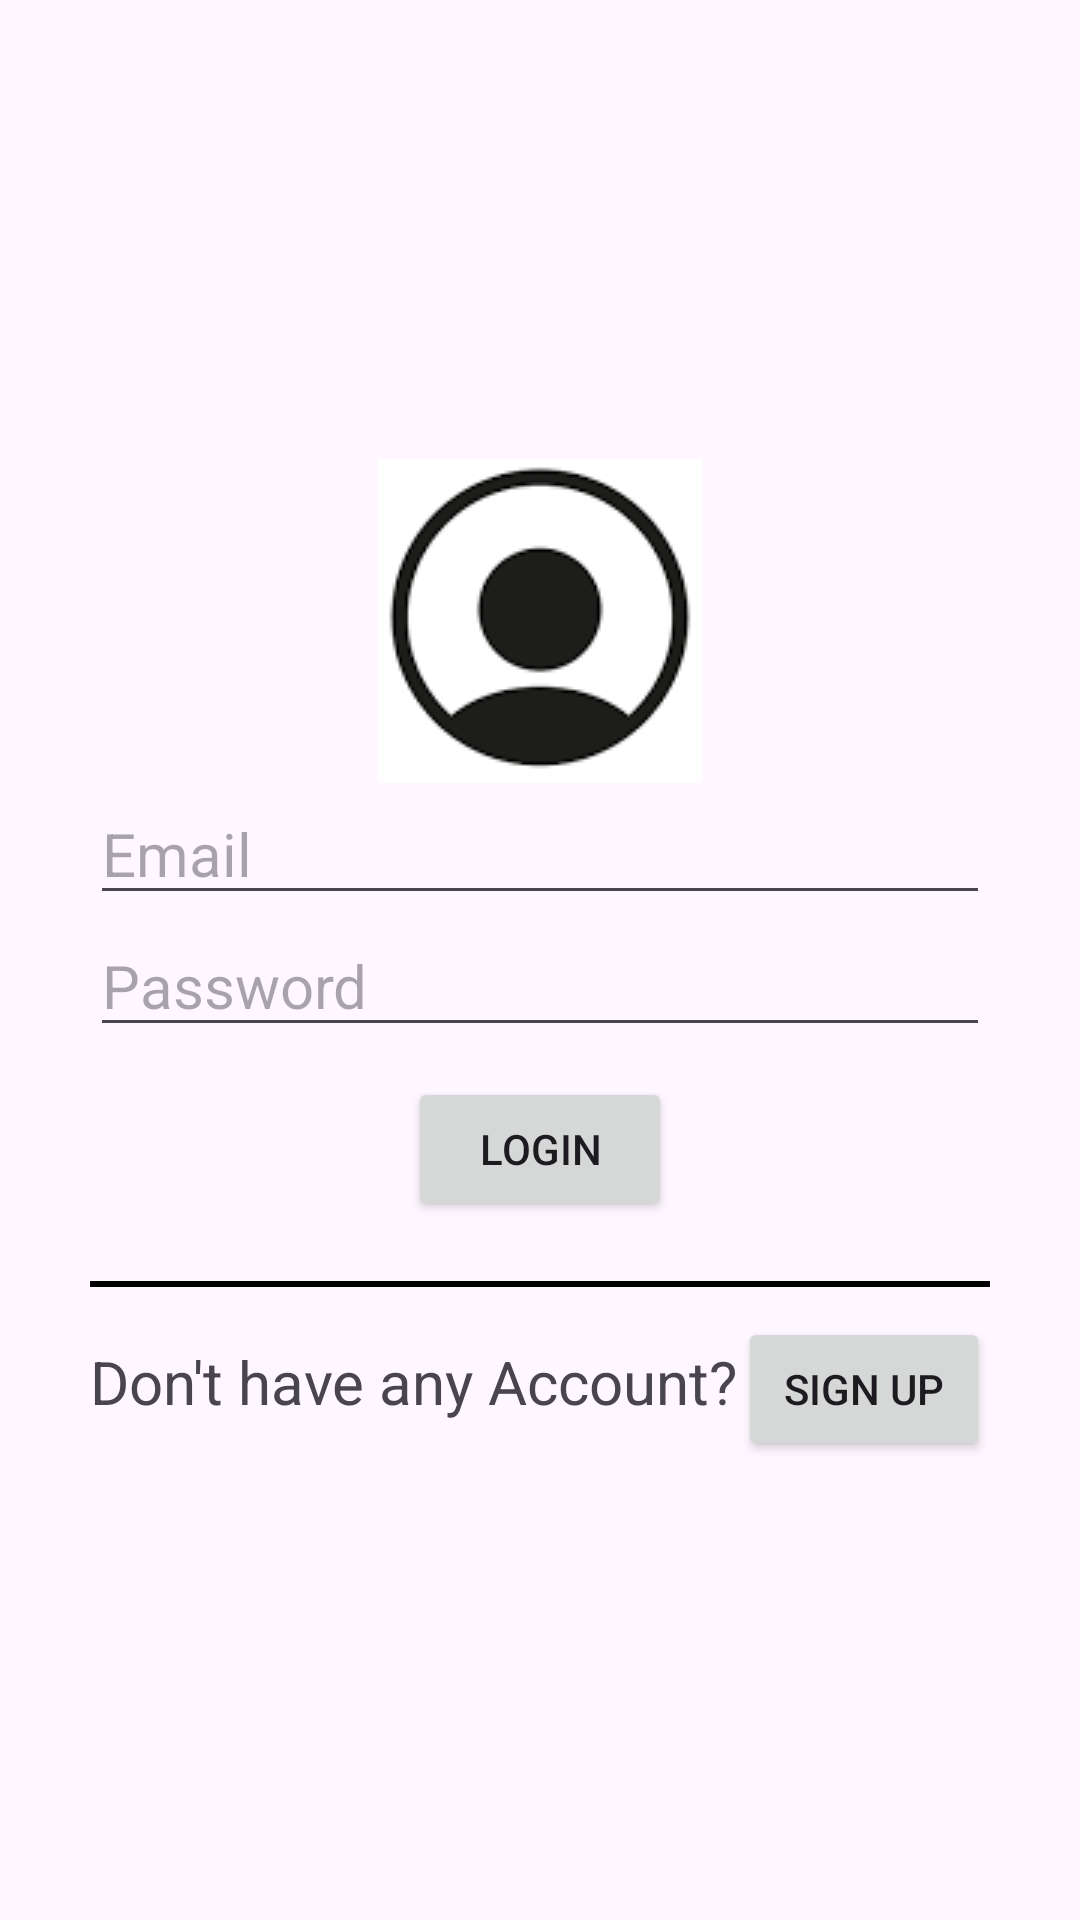

This screen was rendered from an Android layout file. Write that file and the resources it references.
<!-- AndroidManifest.xml: application theme Theme.RetrofitCRUD -->
<!-- res/layout/activity_login.xml -->
<?xml version="1.0" encoding="utf-8"?>
<RelativeLayout xmlns:android="http://schemas.android.com/apk/res/android"
    xmlns:app="http://schemas.android.com/apk/res-auto"
    xmlns:tools="http://schemas.android.com/tools"
    android:id="@+id/main"
    android:layout_width="match_parent"
    android:layout_height="match_parent"
    android:orientation="vertical"
    android:padding="30dp"
    android:gravity="center"
    tools:context=".ui.login.LoginActivity">

   <LinearLayout
       android:layout_width="match_parent"
       android:layout_height="match_parent"
       android:gravity="center"
       android:orientation="vertical">

       <ImageView
           android:layout_width="wrap_content"
           android:layout_height="wrap_content"
           android:src="@drawable/contact"/>

       <EditText
           android:id="@+id/emailEdt"
           android:layout_width="match_parent"
           android:layout_height="wrap_content"
           android:textSize="20dp"
           android:inputType="textEmailAddress"
           android:hint="@string/email"/>

       <EditText
           android:id="@+id/passwordEdt"
           android:layout_width="match_parent"
           android:layout_height="wrap_content"
           android:textSize="20dp"
           android:inputType="numberPassword"
           android:hint="@string/password"/>

       <Button
           android:id="@+id/loginBtn"
           android:layout_width="wrap_content"
           android:layout_height="wrap_content"
           android:layout_marginTop="10dp"
           android:text="@string/login"/>

       <View
           android:layout_width="match_parent"
           android:layout_height="2dp"
           android:layout_marginTop="20dp"
           android:background="@color/black"/>

       <LinearLayout
           android:layout_width="wrap_content"
           android:layout_height="wrap_content"
           android:orientation="horizontal">

           <TextView
               android:layout_width="match_parent"
               android:layout_height="wrap_content"
               android:layout_marginTop="10dp"
               android:textSize="20dp"
               android:text="@string/account"/>

           <androidx.appcompat.widget.AppCompatButton
               android:id="@+id/signUpBtn"
               android:layout_width="wrap_content"
               android:layout_height="wrap_content"
               android:layout_marginTop="10dp"
               android:text="@string/signUp"/>

       </LinearLayout>
   </LinearLayout>

    <ProgressBar
        android:layout_width="wrap_content"
        android:layout_height="wrap_content"
        android:layout_centerInParent="true"
        android:visibility="gone"
        android:id="@+id/progressBar"/>

</RelativeLayout>
<!-- resources referenced by this layout -->
<resources>
  <color name="black">#FF000000</color>
  <!-- drawable contact: png bitmap (drawable, 4807 bytes) -->
  <string name="account">Don\'t have any Account?</string>
  <string name="email">Email</string>
  <string name="login">Login</string>
  <string name="password">Password</string>
  <string name="signUp">Sign Up</string>
  <style name="Theme.RetrofitCRUD" parent="Base.Theme.RetrofitCRUD" />
  <style name="Base.Theme.RetrofitCRUD" parent="Theme.Material3.DayNight.NoActionBar">
          
          
      </style>
</resources>
